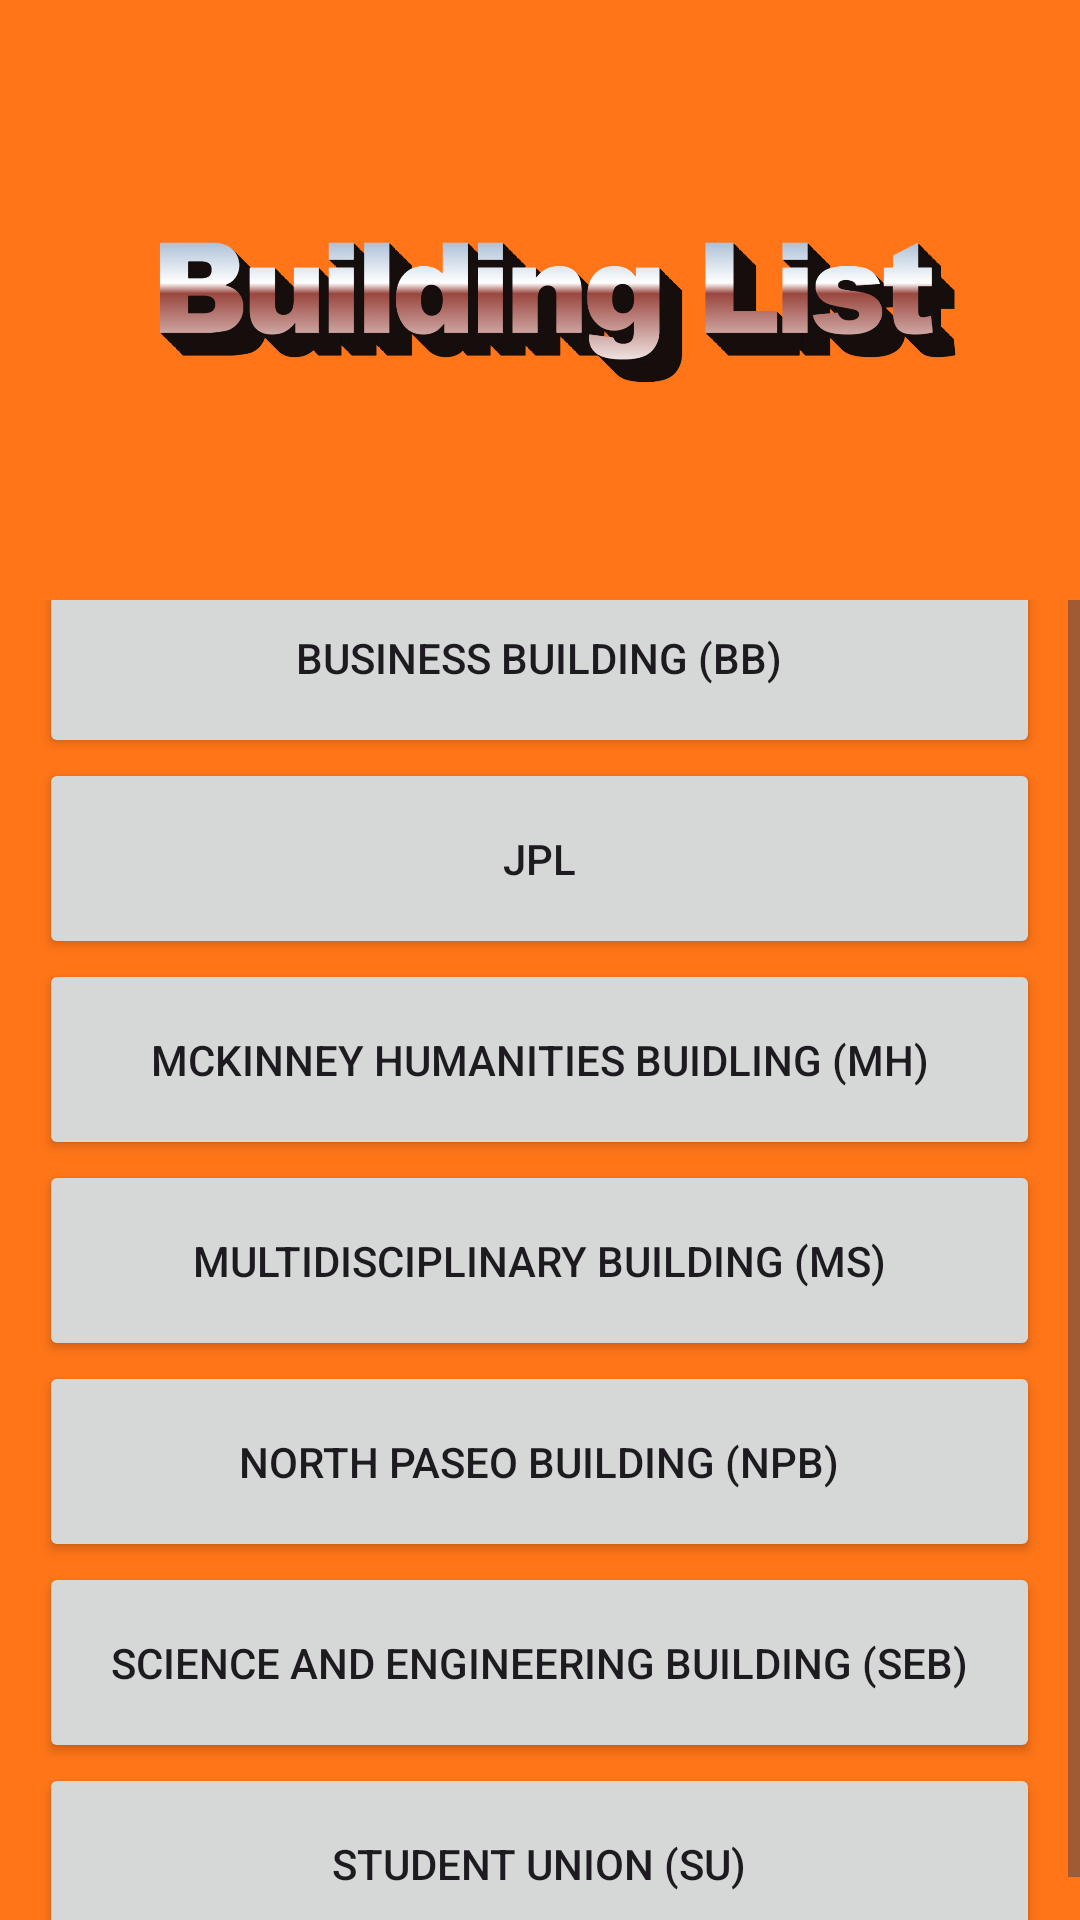

Layout XML and referenced resources for this Android screen:
<!-- AndroidManifest.xml: application theme Theme.StuddyBuddy -->
<!-- res/layout/activity_building_list.xml -->
<?xml version="1.0" encoding="utf-8"?>
<LinearLayout xmlns:android="http://schemas.android.com/apk/res/android"
    xmlns:app="http://schemas.android.com/apk/res-auto"
    xmlns:tools="http://schemas.android.com/tools"
    android:layout_width="match_parent"
    android:layout_height="match_parent"
    android:gravity="center"
    android:orientation="vertical"
    android:background="#FF7518"
    tools:context=".BuildingList">

    <ImageView
        android:layout_width="300dp"
        android:layout_height="200dp"
        android:src="@drawable/buildinglist" />

    <ScrollView
        android:layout_width="match_parent"
        android:layout_height="match_parent" >

        <LinearLayout
            android:layout_width="wrap_content"
            android:layout_height="wrap_content"
            android:layout_gravity="center"
            android:orientation="vertical" >

            <Button
                android:id="@+id/BLBB_name"
                android:layout_width="match_parent"
                android:layout_height="wrap_content"
                android:padding="24dp"
                android:text="@string/BLBB_name" />

            <Button
                android:id="@+id/BLJPL_name"
                android:layout_width="match_parent"
                android:layout_height="wrap_content"
                android:padding="24dp"
                android:text="@string/BLJPL_name" />

            <Button
                android:id="@+id/BLMH_name"
                android:layout_width="match_parent"
                android:layout_height="wrap_content"
                android:padding="24dp"
                android:text="@string/BLMH_name" />

            <Button
                android:id="@+id/BLMS_name"
                android:layout_width="match_parent"
                android:layout_height="wrap_content"
                android:padding="24dp"
                android:text="@string/BLMS_name" />

            <Button
                android:id="@+id/BLNPB_name"
                android:layout_width="match_parent"
                android:layout_height="wrap_content"
                android:padding="24dp"
                android:text="@string/BLNPB_name" />

            <Button
                android:id="@+id/BLSEB_name"
                android:layout_width="wrap_content"
                android:layout_height="wrap_content"
                android:padding="24dp"
                android:text="@string/BLSEB_Name" />

            <Button
                android:id="@+id/BLStudentUnion_name"
                android:layout_width="match_parent"
                android:layout_height="wrap_content"
                android:padding="24dp"
                android:text="@string/BLStudentUnion_name" />

        </LinearLayout>
    </ScrollView>

</LinearLayout>
<!-- resources referenced by this layout -->
<resources>
  <!-- drawable buildinglist: png bitmap (drawable, 180142 bytes) -->
  <string name="BLBB_name">Business Building (BB)</string>
  <string name="BLJPL_name">JPL</string>
  <string name="BLMH_name">Mckinney Humanities Buidling (MH)</string>
  <string name="BLMS_name">MultiDisciplinary Building (MS)</string>
  <string name="BLNPB_name">North Paseo Building (NPB)</string>
  <string name="BLSEB_Name">Science and Engineering Building (SEB)</string>
  <string name="BLStudentUnion_name">Student Union (SU)</string>
  <style name="Theme.StuddyBuddy" parent="Base.Theme.StuddyBuddy" />
  <style name="Base.Theme.StuddyBuddy" parent="Theme.Material3.DayNight.NoActionBar">
          
          
      </style>
</resources>
